Run: headless pygame with SDL's dummy video driver; simulated clock (each Clock.tick advances the game by its frame time, no real sleeping); random seed 0; keys injected as events and as key.get_pressed() state; mouse plan: one left click at the window centre at the start of phase 2, then a move to the lower-right quarter at the start of phase 3.
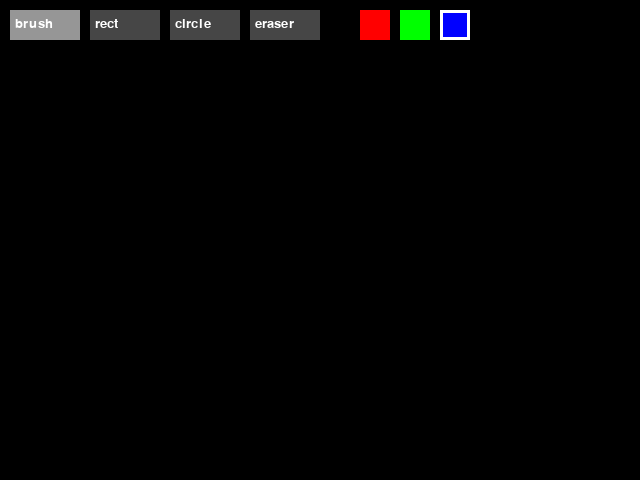
Frame 1 of 4 · flips 1–60 · no input
Frame 2 of 4 · flips 61–180 · clicked the window centre · tapped SPACE, RETURN · held RIGHT (→), D · screen unchanged from frame 1, image omitted
Frame 3 of 4 · flips 181–300 · moved the mouse to the lower-right quarter · held DOWN (↓), S · screen unchanged from frame 2, image omitted
Frame 4 of 4 · flips 301–420 · held LEFT (←), A, UP (↑), W · screen unchanged from frame 3, image omitted

The pygame program that drew these frames:

import pygame

pygame.init()

WIDTH, HEIGHT = 640, 480
screen = pygame.display.set_mode((WIDTH, HEIGHT))
pygame.display.set_caption("Simple Paint")

clock = pygame.time.Clock()

#  STATE 
tool = "brush"
color = (0, 0, 255)
radius = 6

drawing = False
start_pos = (0, 0)

canvas = pygame.Surface((WIDTH, HEIGHT))
canvas.fill((0, 0, 0))

#  BUTTONS 
buttons = {
    "brush": pygame.Rect(10, 10, 70, 30),
    "rect": pygame.Rect(90, 10, 70, 30),
    "circle": pygame.Rect(170, 10, 70, 30),
    "eraser": pygame.Rect(250, 10, 70, 30),
}

colors = {
    "red": (255, 0, 0),
    "green": (0, 255, 0),
    "blue": (0, 0, 255),
}

color_buttons = {
    "red": pygame.Rect(360, 10, 30, 30),
    "green": pygame.Rect(400, 10, 30, 30),
    "blue": pygame.Rect(440, 10, 30, 30),
}

# DRAWING BUTTONS
def draw_button(rect, text, active=False):
    pygame.draw.rect(screen, (150, 150, 150) if active else (70, 70, 70), rect)
    font = pygame.font.SysFont(None, 20)
    img = font.render(text, True, (255, 255, 255))
    screen.blit(img, (rect.x + 5, rect.y + 7))

def draw_color(rect, col, active=False):
    pygame.draw.rect(screen, col, rect)
    if active:
        pygame.draw.rect(screen, (255, 255, 255), rect, 3)

# MAIN LOOP 
running = True

while running:
    screen.fill((30, 30, 30))
    screen.blit(canvas, (0, 0))

    # Buttons
    for name, rect in buttons.items():
        draw_button(rect, name, tool == name)

    for name, rect in color_buttons.items():
        draw_color(rect, colors[name], color == colors[name])

    for event in pygame.event.get():
        if event.type == pygame.QUIT:
            running = False

        #  click 
        if event.type == pygame.MOUSEBUTTONDOWN:
            mx, my = event.pos

            # tools
            for name, rect in buttons.items():
                if rect.collidepoint(mx, my):
                    tool = name

            # colors
            for name, rect in color_buttons.items():
                if rect.collidepoint(mx, my):
                    color = colors[name]

            if my > 60:
                drawing = True
                start_pos = event.pos

        if event.type == pygame.MOUSEBUTTONUP:
            if drawing:
                end_pos = event.pos

                # rectangle 
                if tool == "rect":
                    x = min(start_pos[0], end_pos[0])
                    y = min(start_pos[1], end_pos[1])
                    w = abs(start_pos[0] - end_pos[0])
                    h = abs(start_pos[1] - end_pos[1])
                    pygame.draw.rect(canvas, color, (x, y, w, h))

                # circle
                if tool == "circle":
                    dx = end_pos[0] - start_pos[0]
                    dy = end_pos[1] - start_pos[1]
                    r = int((dx**2 + dy**2) ** 0.5)
                    pygame.draw.circle(canvas, color, start_pos, r)

            drawing = False

        # brush
        if event.type == pygame.MOUSEMOTION:
            if drawing:
                if tool == "brush":
                    pygame.draw.circle(canvas, color, event.pos, radius)

                if tool == "eraser":
                    pygame.draw.circle(canvas, (0, 0, 0), event.pos, radius * 2)

    pygame.display.flip()
    clock.tick(60)

pygame.quit()
